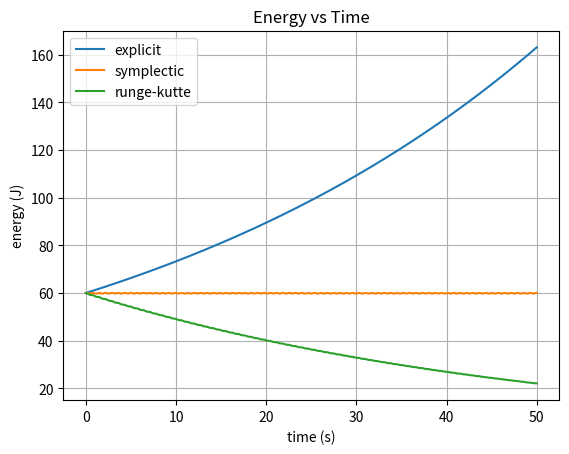

The matplotlib source for this figure:
import numpy as np
import matplotlib.pyplot as plt


MASS = 1
SPRING = 20

x0 = 1
v0 = 10
DT = 0.001


def force(pos, k=SPRING):
    return -k * pos

def energy(pos, vel, k=SPRING, m=MASS):
    potential = 1 / 2 * k * pos**2
    kinetic = 1 / 2 * m * vel**2
    total = potential + kinetic
    return potential, kinetic, total

def explicit(pos, vel, k=SPRING, m=MASS, dt=DT):
    a = force(pos, k) / m
    vel_new = vel + a * dt
    pos_new = pos + vel * dt
    return pos_new, vel_new

def symplectic(pos, vel, k=SPRING, m=MASS, dt=DT):
    a = force(pos, k) / m
    vel_new = vel + a * dt
    pos_new = pos + vel_new * dt
    return pos_new, vel_new

def runge_kutte(pos, vel, k=SPRING, m=MASS, dt=DT):
    a = force(pos, k) / m
    j = -k / m * vel
    vel_new = vel + a * dt + 1/2 * j * dt**2
    pos_new = pos + vel_new * dt + 1/2 * a * dt**2
    return pos_new, vel_new

def simulate(method, k=SPRING, m=MASS, dt=DT):
    pos = x0
    vel = v0
    t = 0
    pe, ke, e = energy(pos, vel, k, m)

    t_hist = [0] 
    x_hist = [pos]
    v_hist = [vel]
    pe_hist, ke_hist, e_hist = [pe], [ke], [e]

    while t < 50: 
        pos, vel = method(pos, vel, k, m, dt)
        pe, ke, e = energy(pos, vel, k, m)
        t += dt

        t_hist.append(t)
        x_hist.append(pos)
        v_hist.append(vel)
        pe_hist.append(pe)
        ke_hist.append(ke)
        e_hist.append(e)

    return [np.array(t_hist), np.array(x_hist), np.array(v_hist),
            np.array(pe_hist), np.array(ke_hist), np.array(e_hist)]



if __name__ == "__main__":
    res_exp = simulate(explicit, SPRING, MASS, DT)
    res_sym = simulate(symplectic, SPRING, MASS, DT)
    res_run = simulate(runge_kutte, SPRING, MASS, DT)

    plt.figure()
    plt.plot(res_exp[0], res_exp[-1], label="explicit")
    plt.plot(res_sym[0], res_sym[-1], label="symplectic")
    plt.plot(res_run[0], res_run[-1], label="runge-kutte")
    plt.xlabel("time (s)")
    plt.ylabel("energy (J)")
    plt.title("Energy vs Time")
    plt.legend()
    plt.grid(True)
    plt.show()
